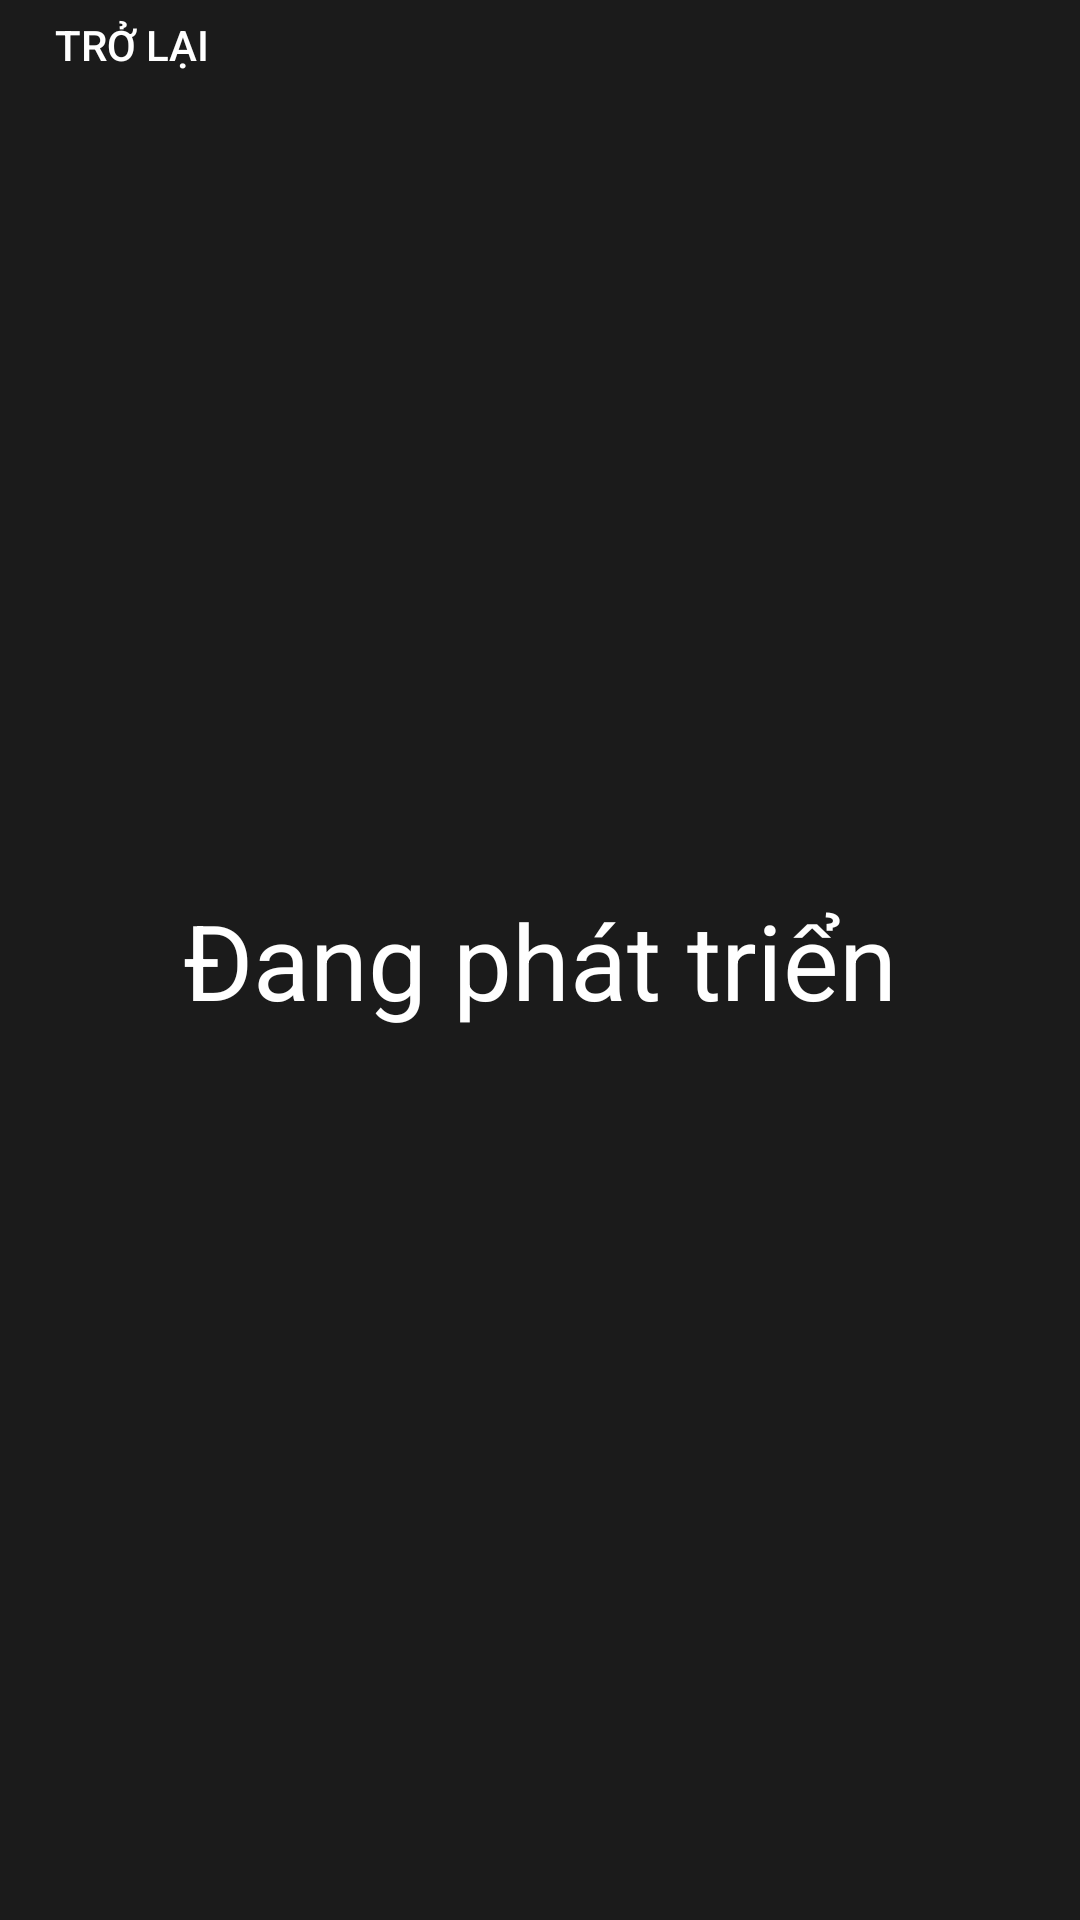

Layout XML and referenced resources for this Android screen:
<!-- AndroidManifest.xml: application theme Theme.EventsConferencesPJ -->
<!-- res/layout/fragment_location_.xml -->
<?xml version="1.0" encoding="utf-8"?>
<FrameLayout xmlns:android="http://schemas.android.com/apk/res/android"
    xmlns:tools="http://schemas.android.com/tools"
    android:layout_width="match_parent"
    android:layout_height="match_parent"
    tools:context=".Fragments.Location.Location_Fragment"
    android:background="@color/main_black">

    <TextView
        android:layout_width="wrap_content"
        android:layout_height="wrap_content"
        android:text="Đang phát triển"
        android:textColor="@color/main_white"
        android:layout_gravity="center_vertical|center_horizontal"
        android:textSize="35sp"/>

    <Button
        android:id="@+id/backButton"
        android:layout_width="wrap_content"
        android:layout_height="30dp"
        android:layout_gravity="top|start"
        android:text="Trở lại"
        android:background="?attr/selectableItemBackground"
        android:drawableStart="@drawable/arrow_back"
        android:textColor="@color/main_white" />

</FrameLayout>
<!-- resources referenced by this layout -->
<resources>
  <color name="main_black">#1B1B1B</color>
  <color name="main_white">#FFFFFF</color>
  <style name="Theme.EventsConferencesPJ" parent="Base.Theme.EventsConferencesPJ" />
  <style name="Base.Theme.EventsConferencesPJ" parent="Theme.AppCompat.DayNight.NoActionBar">
          
          
      </style>
</resources>
